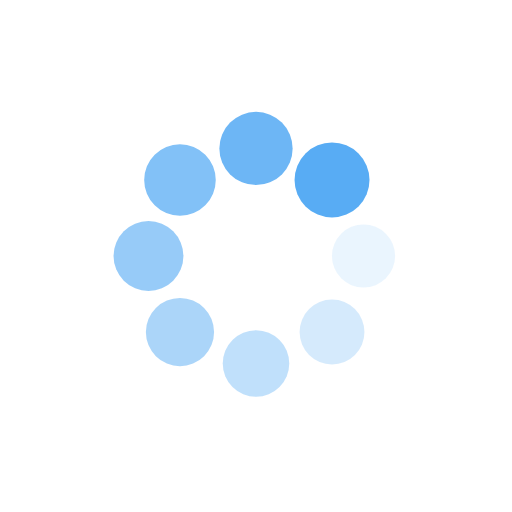
t = 0.00 s
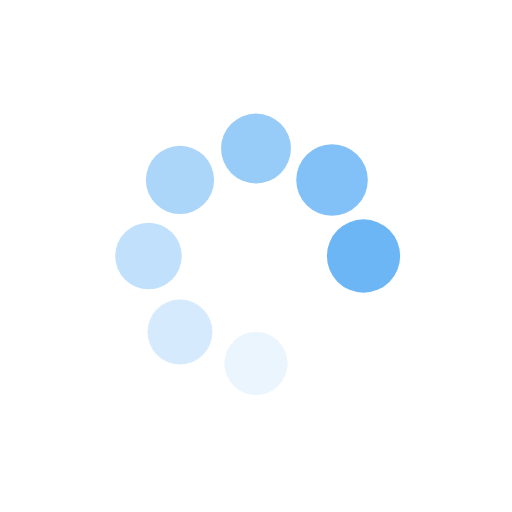
t = 0.22 s
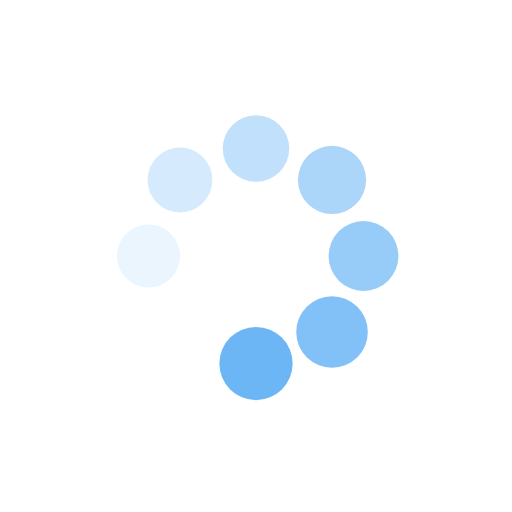
t = 0.45 s
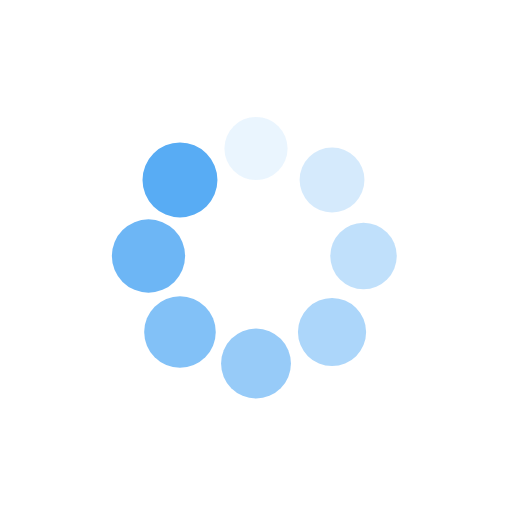
t = 0.67 s

The animated SVG that drew these frames (rendered in a browser with its animation timeline set to each time). Animation: 16 SMIL elements (animate=8,animateTransform=8); one cycle of 0.89 s, repeats indefinitely.

<?xml version="1.0" encoding="utf-8"?>
<svg xmlns="http://www.w3.org/2000/svg" xmlns:xlink="http://www.w3.org/1999/xlink" style="margin: auto; background: none; display: block; shape-rendering: auto;" width="200px" height="200px" viewBox="0 0 100 100" preserveAspectRatio="xMidYMid">
<g transform="translate(71,50)">
<g transform="rotate(0)">
<circle cx="0" cy="0" r="6" fill="#58acf4" fill-opacity="1">
  <animateTransform attributeName="transform" type="scale" begin="-0.7812499999999999s" values="1.22 1.22;1 1" keyTimes="0;1" dur="0.8928571428571428s" repeatCount="indefinite"></animateTransform>
  <animate attributeName="fill-opacity" keyTimes="0;1" dur="0.8928571428571428s" repeatCount="indefinite" values="1;0" begin="-0.7812499999999999s"></animate>
</circle>
</g>
</g><g transform="translate(64.8492424049175,64.8492424049175)">
<g transform="rotate(45)">
<circle cx="0" cy="0" r="6" fill="#58acf4" fill-opacity="0.875">
  <animateTransform attributeName="transform" type="scale" begin="-0.6696428571428571s" values="1.22 1.22;1 1" keyTimes="0;1" dur="0.8928571428571428s" repeatCount="indefinite"></animateTransform>
  <animate attributeName="fill-opacity" keyTimes="0;1" dur="0.8928571428571428s" repeatCount="indefinite" values="1;0" begin="-0.6696428571428571s"></animate>
</circle>
</g>
</g><g transform="translate(50,71)">
<g transform="rotate(90)">
<circle cx="0" cy="0" r="6" fill="#58acf4" fill-opacity="0.75">
  <animateTransform attributeName="transform" type="scale" begin="-0.5580357142857142s" values="1.22 1.22;1 1" keyTimes="0;1" dur="0.8928571428571428s" repeatCount="indefinite"></animateTransform>
  <animate attributeName="fill-opacity" keyTimes="0;1" dur="0.8928571428571428s" repeatCount="indefinite" values="1;0" begin="-0.5580357142857142s"></animate>
</circle>
</g>
</g><g transform="translate(35.1507575950825,64.8492424049175)">
<g transform="rotate(135)">
<circle cx="0" cy="0" r="6" fill="#58acf4" fill-opacity="0.625">
  <animateTransform attributeName="transform" type="scale" begin="-0.4464285714285714s" values="1.22 1.22;1 1" keyTimes="0;1" dur="0.8928571428571428s" repeatCount="indefinite"></animateTransform>
  <animate attributeName="fill-opacity" keyTimes="0;1" dur="0.8928571428571428s" repeatCount="indefinite" values="1;0" begin="-0.4464285714285714s"></animate>
</circle>
</g>
</g><g transform="translate(29,50)">
<g transform="rotate(180)">
<circle cx="0" cy="0" r="6" fill="#58acf4" fill-opacity="0.5">
  <animateTransform attributeName="transform" type="scale" begin="-0.33482142857142855s" values="1.22 1.22;1 1" keyTimes="0;1" dur="0.8928571428571428s" repeatCount="indefinite"></animateTransform>
  <animate attributeName="fill-opacity" keyTimes="0;1" dur="0.8928571428571428s" repeatCount="indefinite" values="1;0" begin="-0.33482142857142855s"></animate>
</circle>
</g>
</g><g transform="translate(35.150757595082496,35.1507575950825)">
<g transform="rotate(225)">
<circle cx="0" cy="0" r="6" fill="#58acf4" fill-opacity="0.375">
  <animateTransform attributeName="transform" type="scale" begin="-0.2232142857142857s" values="1.22 1.22;1 1" keyTimes="0;1" dur="0.8928571428571428s" repeatCount="indefinite"></animateTransform>
  <animate attributeName="fill-opacity" keyTimes="0;1" dur="0.8928571428571428s" repeatCount="indefinite" values="1;0" begin="-0.2232142857142857s"></animate>
</circle>
</g>
</g><g transform="translate(49.99999999999999,29)">
<g transform="rotate(270)">
<circle cx="0" cy="0" r="6" fill="#58acf4" fill-opacity="0.25">
  <animateTransform attributeName="transform" type="scale" begin="-0.11160714285714285s" values="1.22 1.22;1 1" keyTimes="0;1" dur="0.8928571428571428s" repeatCount="indefinite"></animateTransform>
  <animate attributeName="fill-opacity" keyTimes="0;1" dur="0.8928571428571428s" repeatCount="indefinite" values="1;0" begin="-0.11160714285714285s"></animate>
</circle>
</g>
</g><g transform="translate(64.84924240491749,35.150757595082496)">
<g transform="rotate(315)">
<circle cx="0" cy="0" r="6" fill="#58acf4" fill-opacity="0.125">
  <animateTransform attributeName="transform" type="scale" begin="0s" values="1.22 1.22;1 1" keyTimes="0;1" dur="0.8928571428571428s" repeatCount="indefinite"></animateTransform>
  <animate attributeName="fill-opacity" keyTimes="0;1" dur="0.8928571428571428s" repeatCount="indefinite" values="1;0" begin="0s"></animate>
</circle>
</g>
</g>
<!-- [ldio] generated by https://loading.io/ --></svg>
